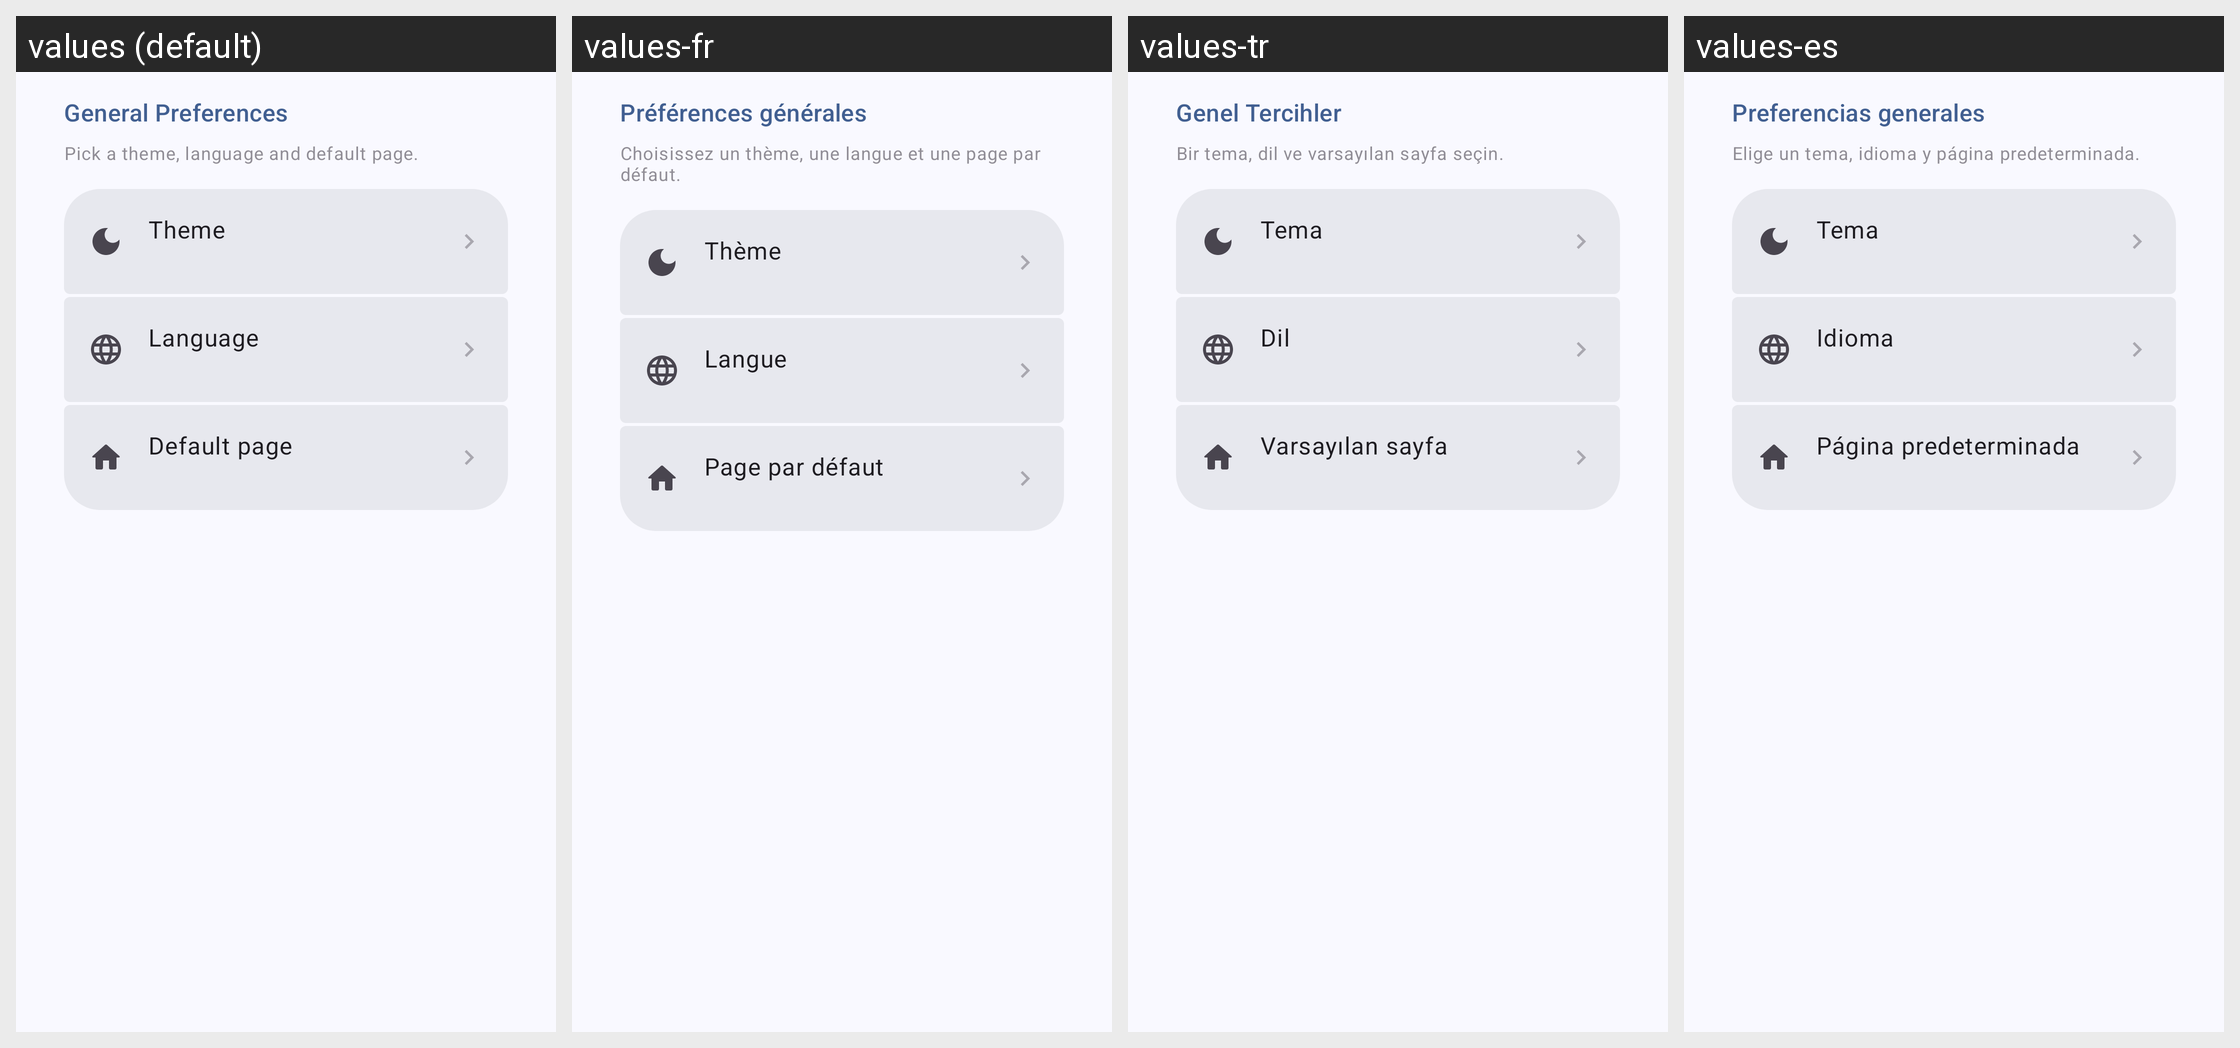

For this localized Android screen grid, give each drawn string resource with its value in every locale shown.
Android screen res/layout/fragment_welcome_usage.xml rendered under 4 locales, left to right: values (default), values-fr, values-tr, values-es. Device: Nexus 5 (rendered at 1080×1920; each locale shown at half size, 540×960, under a caption strip naming it); theme Theme.BugeAppManager.
Other locales in the repository, not shown: values-ar, values-de, values-ja, values-ko, values-pt, values-pt-rBR, values-ru, values-uk, values-zh, values-zh-rTW.
Strings drawn on this screen, with the default value and each locale's value (text and hints the layout hard-codes, and strings that could not be matched under every locale, appear in the picture but are not listed):

welcome_usage_title
  values: General Preferences
  values-fr: Préférences générales
  values-tr: Genel Tercihler
  values-es: Preferencias generales

welcome_usage_subtitle
  values: Pick a theme, language and default page.
  values-fr: Choisissez un thème, une langue et une page par défaut.
  values-tr: Bir tema, dil ve varsayılan sayfa seçin.
  values-es: Elige un tema, idioma y página predeterminada.

pref_theme
  values: Theme
  values-fr: Thème
  values-tr: Tema
  values-es: Tema

pref_language
  values: Language
  values-fr: Langue
  values-tr: Dil
  values-es: Idioma

pref_default_page
  values: Default page
  values-fr: Page par défaut
  values-tr: Varsayılan sayfa
  values-es: Página predeterminada
